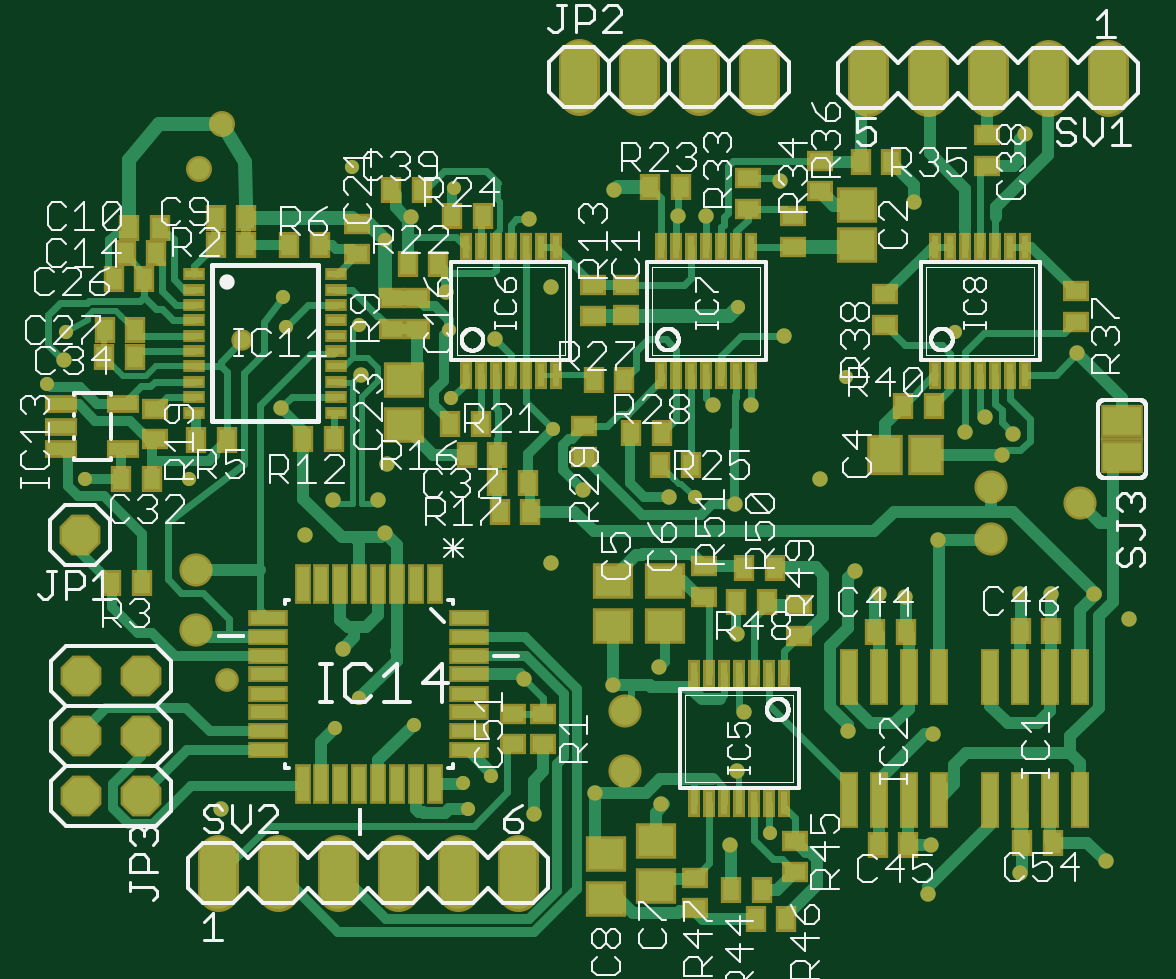
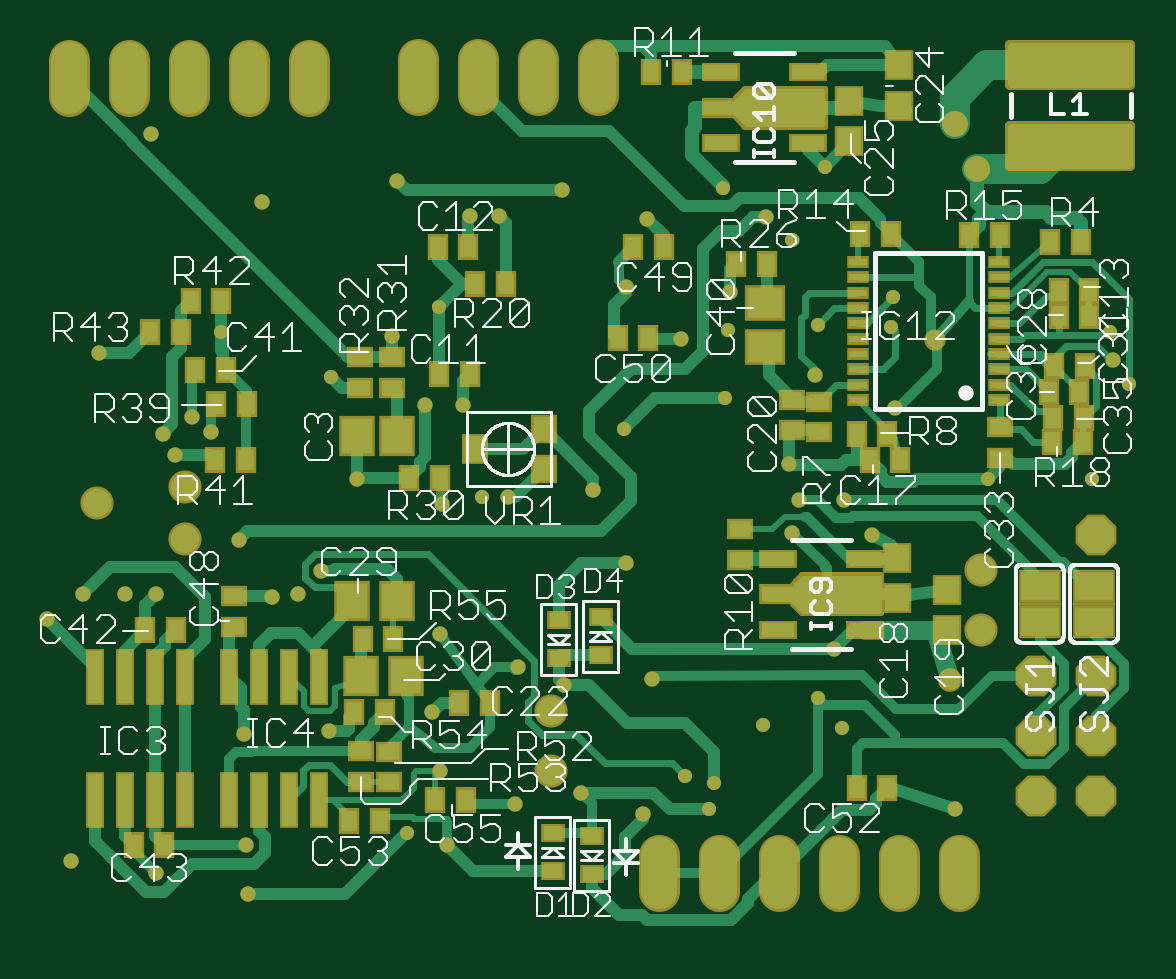
Circuit board: 7 layer files. Board 45.8 x 37.5 mm.
- top_copper: mukumi_ad9834_wearable.cmp (31294 bytes)
- drill: mukumi_ad9834_wearable.drd (1724 bytes)
- top_silk: mukumi_ad9834_wearable.plc (58489 bytes)
- bottom_silk: mukumi_ad9834_wearable.pls (45868 bytes)
- bottom_copper: mukumi_ad9834_wearable.sol (25020 bytes)
- top_mask: mukumi_ad9834_wearable.stc (9781 bytes)
- bottom_mask: mukumi_ad9834_wearable.sts (9406 bytes)

=== top_copper: mukumi_ad9834_wearable.cmp (31294 bytes, source omitted) ===
=== drill: mukumi_ad9834_wearable.drd ===
%
M48
M72
T01C0.01181
T02C0.01378
T03C0.01575
T04C0.01969
T05C0.02362
T06C0.03150
T07C0.04000
%
T01
X58500Y49400
X62546Y54401
X71700Y50000
X79869Y40228
X80657Y35897
X84594Y41409
X131050Y31960
X118452Y87865
X143649Y107944
X125617Y119676
X94830Y99283
X77901Y104401
X77507Y115818
X62546Y116606
X50342Y116212
X49900Y121200
X66877Y130779
X61365Y142983
X78294Y139440
X34200Y91015
X16877Y91015
X10578Y106763
X13728Y115424
X161917Y115424
T02
X166877Y101251
X163590Y98751
X169633Y94913
X171602Y98495
X182231Y111881
X155066Y137078
X173570Y148495
X133446Y114755
X127920Y103200
X121602Y103220
X114121Y87865
X125145Y86684
X139357Y90976
X145224Y75661
X149161Y71724
X153491Y71330
X159003Y80779
X172783Y71724
X177901Y71724
X184987Y71724
X190893Y67578
X158216Y48495
X144043Y48889
X126720Y52039
X125539Y42196
X112940Y36684
X101917Y38653
X91680Y35109
X104869Y56566
X112546Y59519
X125539Y65031
X99948Y89046
X94500Y77000
X90106Y57550
X66877Y81960
X65696Y87472
X67271Y93377
X58216Y87472
X53491Y81566
X59791Y62669
X39598Y35897
X49554Y102826
X62940Y108338
X77113Y122117
X85243Y114243
X94500Y123000
X90893Y134322
X105066Y139046
X115696Y134716
X120420Y134716
X132625Y140621
X71122Y134652
X13334Y110700
X124357Y29991
X157822Y29991
X157428Y21724
X172783Y25267
X186956Y27235
T03
X43043Y114031
T04
X40500Y57400
T05
X35937Y142650
X39712Y150035
T06
X35313Y75800
X35313Y65800
X106900Y52200
X106900Y42200
X167886Y81016
X167886Y89677
X182700Y87000
T07
X38964Y25306
X48964Y25306
X58964Y25306
X68964Y25306
X78964Y25306
X88964Y25306
X26208Y38102
X26208Y48102
X16208Y48102
X16208Y38102
X16208Y58102
X26208Y58102
X16090Y81566
X99121Y157944
X109121Y157944
X119121Y157944
X129121Y157944
X147350Y157787
X157350Y157787
X167350Y157787
X177350Y157787
X187350Y157787
M30

=== top_silk: mukumi_ad9834_wearable.plc (58489 bytes, source omitted) ===
=== bottom_silk: mukumi_ad9834_wearable.pls (45868 bytes, source omitted) ===
=== bottom_copper: mukumi_ad9834_wearable.sol (25020 bytes, source omitted) ===
=== top_mask: mukumi_ad9834_wearable.stc (9781 bytes, source omitted) ===
=== bottom_mask: mukumi_ad9834_wearable.sts (9406 bytes, source omitted) ===
